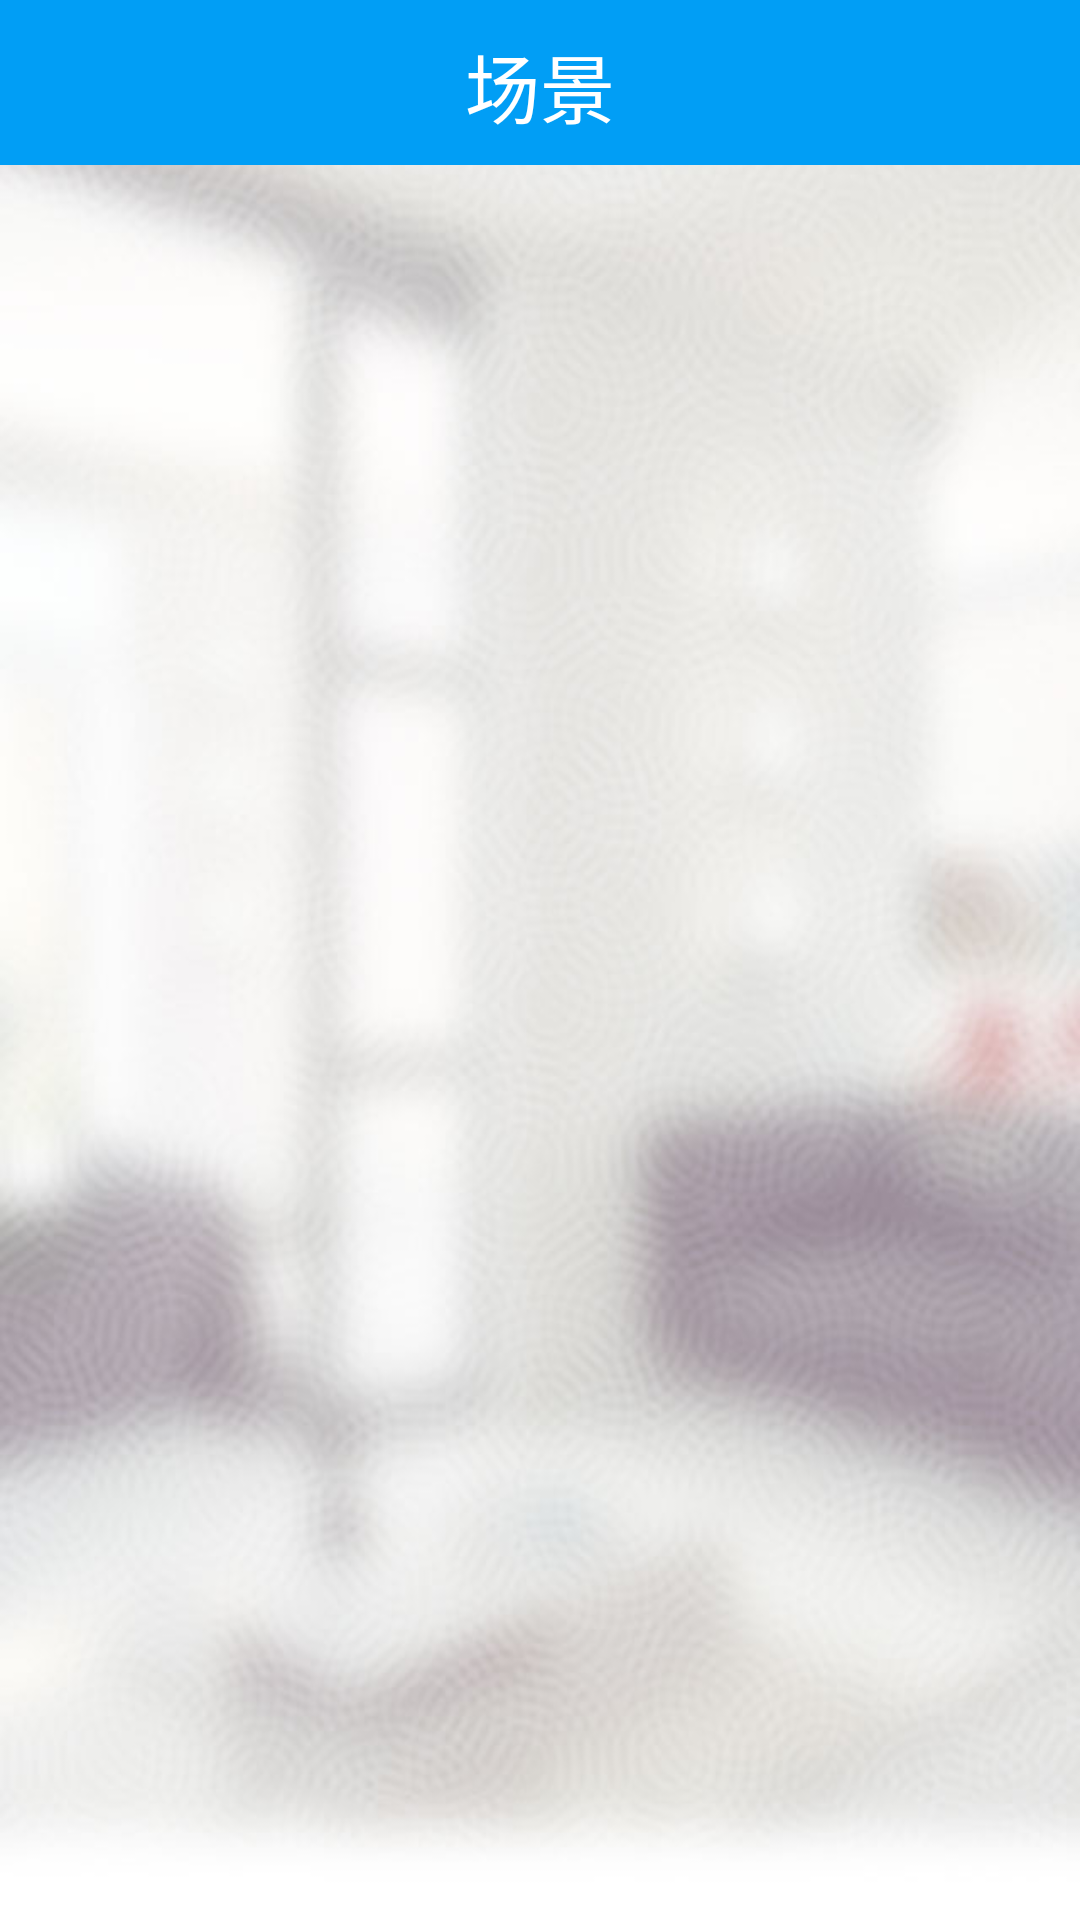

Android layout source for this screen:
<!-- AndroidManifest.xml: application theme AppLaucherTheme -->
<!-- res/layout/fragment2.xml -->
<?xml version="1.0" encoding="utf-8"?>
<RelativeLayout xmlns:android="http://schemas.android.com/apk/res/android"
    android:layout_width="fill_parent"
    android:layout_height="fill_parent"
    android:background="@drawable/main_activity_bg"
    android:orientation="vertical" >
    <RelativeLayout
        android:id="@+id/main_top"
        android:layout_width="match_parent"
        android:layout_height="55dp"
        android:layout_alignParentTop="true"
        android:orientation="vertical"
        android:background="@drawable/top_bar"
        >            
    </RelativeLayout>
     <LinearLayout
        android:id="@+id/title"
        android:layout_width="fill_parent"
        android:layout_height="55dp"
        android:layout_alignParentTop="true"
        android:paddingTop="2dp"
        android:gravity="center"
        android:background="#019ef5"
        >
        <TextView
            android:layout_width="wrap_content"
            android:layout_height="wrap_content"
            android:text="场景"
            android:textColor="#fff"
            android:textSize="25sp" />             
    </LinearLayout>
     <GridView
         android:numColumns="2"
        android:id="@+id/grid_view"
        android:layout_below="@+id/title"
        android:layout_width="wrap_content"   
        android:layout_height="fill_parent"  
        android:layout_marginLeft="10dp"
        android:layout_marginRight="10dp"
        android:verticalSpacing="10dp"  
        android:horizontalSpacing="10dp"  
        android:columnWidth="90dp"  
        android:stretchMode="columnWidth"  
        android:gravity="center"
        android:layout_marginTop="20dp"
        ></GridView>


</RelativeLayout>
<!-- resources referenced by this layout -->
<resources>
  <!-- drawable main_activity_bg: jpg bitmap (drawable-hdpi, 37344 bytes) -->
  <!-- drawable top_bar: png bitmap (drawable-xhdpi, 2828 bytes) -->
  <style name="AppLaucherTheme">  
      	<item name="android:windowNoTitle">true</item>  
  
  
      </style>
</resources>
